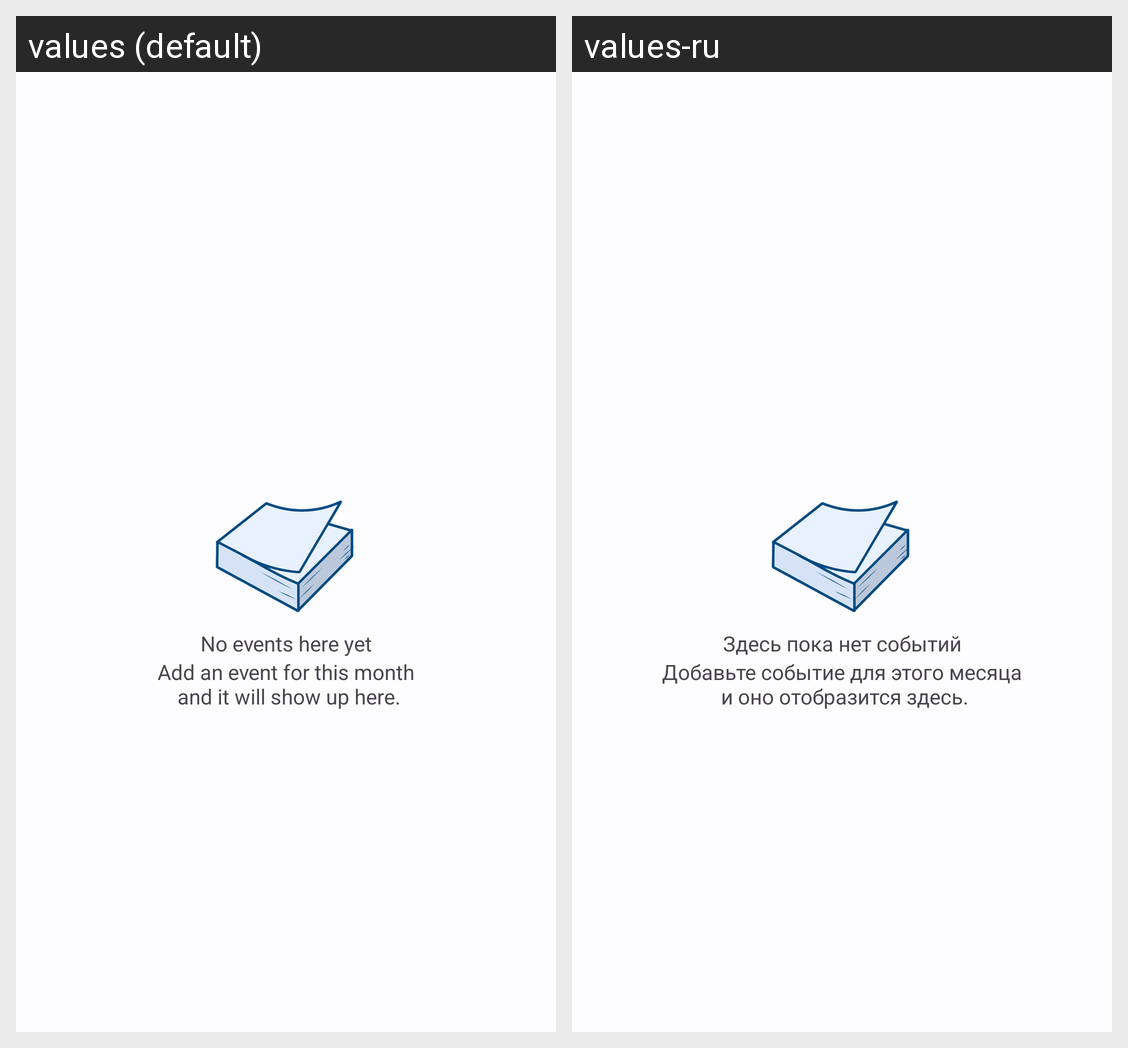

For this localized Android screen grid, give each drawn string resource with its value in every locale shown.
Android screen res/layout/empty_list.xml rendered under 2 locales, left to right: values (default), values-ru. Device: Nexus 5 (rendered at 1080×1920; each locale shown at half size, 540×960, under a caption strip naming it); theme Theme.ImportantDates.
Strings drawn on this screen, with the default value and each locale's value (text and hints the layout hard-codes, and strings that could not be matched under every locale, appear in the picture but are not listed):

no_events_title
  values: No events here yet
  values-ru: Здесь пока нет событий

no_events_subtitle
  values: Add an event for this month
       and it will show up here.
  values-ru: Добавьте событие для этого месяца
       и оно отобразится здесь.
